pico-8 play session: mixed d-pad (fixed 12-tick cycle)

[t = 2 s] mixed d-pad (1.2s cycle ×~1): → ← ↑ ↓ + 🅾/❎ taps, ~2s
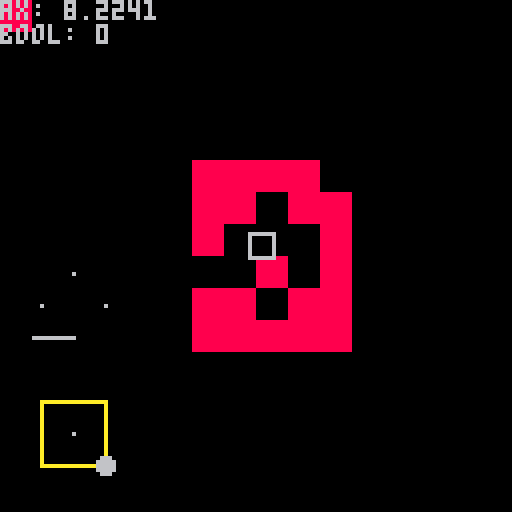
[t = 6 s] mixed d-pad (1.2s cycle ×~5): → ← ↑ ↓ + 🅾/❎ taps, ~6s
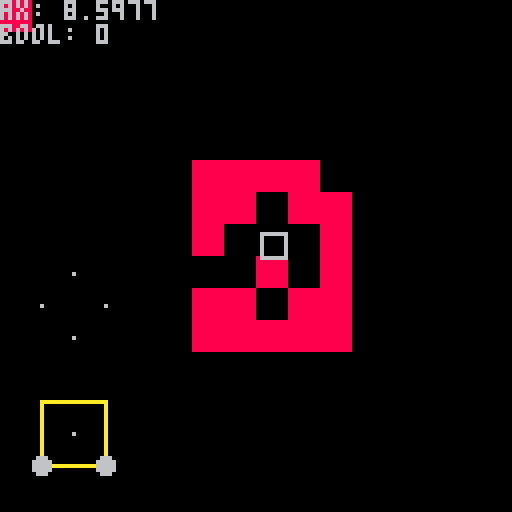
[t = 8 s] mixed d-pad (1.2s cycle ×~6): → ← ↑ ↓ + 🅾/❎ taps, ~8s
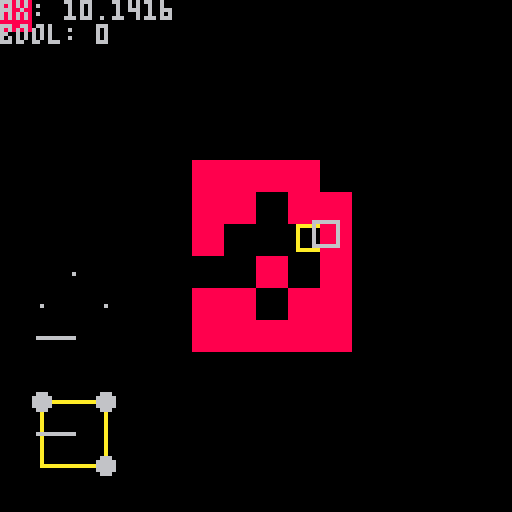

pico-8 cartridge
version 42
__lua__

--unstuck
--8.10.24
-- [redacted]

function _init()
	a = {
		x = 8,
		y = 8,
		w2 = 3/8,
		h = 6/8
	}

	speed = 0.1/32
	scale = 8

	actors = {a}

	debug = {}
end


function _update60()
	if btn(0) then a.x -= speed*scale end
	if btn(1) then a.x += speed*scale end
	if btn(2) then a.y -= speed*scale end
	if btn(3) then a.y += speed*scale end

	update_status(a)

	debug.ax = a.x
end


function update_status(a)
	update_corners(a)


	local xl, xc, xr = a.x - a.w2, a.x,          a.x + a.w2
	local yt, yc, yb = a.y - a.h,  a.y - a.h*.5, a.y
	local w2 = a.w2
	local h2 = a.h / 2

	dir_x, dir_y = 0, 0


	ax_ = xl % 1
	ay_ = yt % 1

	x_ = (xc + .5) % 1 - .5
	y_ = (yc + .5) % 1 - .5


	scootch = function(x, d)
		return d * ( flr(d * x + w2) + w2 ) 
	end

	scootch_diff = function(x, d)
		return scootch(x,d) - x * d * d
	end


	push_x, push_y = 0,0

	push_x_t = scootch_diff(xc, corner_a - corner_b)
	push_x_b = scootch_diff(xc, corner_c - corner_d)
	push_y_l = scootch_diff(yc, corner_a - corner_c)
	push_y_r = scootch_diff(yc, corner_b - corner_d)

	local sum = corner_a + corner_b + corner_c + corner_d

	if sum == 1 then
		-- a / b / c / d
		local x = push_x_t + push_x_b
		local y = push_y_l + push_y_r
		local bool = x * x < y * y and 1 or 0
		debug.bool = bool
		dir_x = x * bool
		dir_y = y * (1 - bool)


	elseif sum == 2 then
		if push_x_t * push_x_b > 0 then
			-- ac / bd
			dir_x = push_x_t
		elseif push_y_l * push_y_r > 0 then
			-- ab / cd
			dir_y = push_y_l
		elseif corner_a - corner_b > 0 then
			-- ad
			local a = push_x_t - push_y_r
			local b = push_x_b - push_y_l
			if a * a < b * b then
				dir_x = push_x_t
				dir_y = push_y_r
			else
				dir_x = push_x_b
				dir_y = push_y_l
			end
		elseif corner_a - corner_b < 0 then
			-- ad
			local a = push_x_t + push_y_l
			local b = push_x_b + push_y_r
			if a * a < b * b then
				dir_x = push_x_t
				dir_y = push_y_l
			else
				dir_x = push_x_b
				dir_y = push_y_r
			end
		end
		--]]
	elseif sum == 3 then
		dir_x = push_x_t + push_x_b
		dir_y = push_y_l + push_y_r
	end
end


function update_corners(a)
	local xl, xc, xr = a.x - a.w2, a.x,          a.x + a.w2
	local yt, yc, yb = a.y - a.h,  a.y - a.h*.5, a.y

	corner_a = solid(xl, yt) and 1 or 0
	corner_b = solid(xr, yt) and 1 or 0
	corner_c = solid(xl, yb) and 1 or 0
	corner_d = solid(xr, yb) and 1 or 0
end

function solid(x,y)
	return fget(mget(x,y),0)
end


function _draw()
	cls()
	draw_ghost(a)
	map()
	foreach(actors, draw_actor)

	draw_status()

	--debug
	for k,v in pairs(debug) do
		print(tostr(k)..": "..tostr(v))
	end
end

function draw_ghost(a)
	color(10)
	rect_scale(a.x-a.w2+dir_x,a.y-a.h+dir_y,a.x+a.w2+dir_x,a.y+dir_y)
	color()
end

function draw_status()
	local x, y, w, h = 10, 100, 16, 16
	color(10)
	rect(x,y,x+w,y+h)
	color()


	mark_corner = function(x,y)
		circfill(x,y,2)
	end

	draw_direction = function(x0,y0,dx,dy)
		line(x0, y0, x0+dx, y0+dy)
	end

	if corner_a == 1 then mark_corner(x,y) end
	if corner_b == 1 then mark_corner(x+w,y) end
	if corner_c == 1 then mark_corner(x,y+h) end
	if corner_d == 1 then mark_corner(x+w,y+h) end

	--move direction
	draw_direction(x + w/2,y + h/2,dir_x*w,dir_y*w)

	y -= 2*h

	--top
	draw_direction(x + w/2, y,       push_x_t*w, 0)
	draw_direction(x + w/2, y + h,   push_x_b*w, 0)
	draw_direction(x,       y + h/2, 0,            push_y_l*w)
	draw_direction(x + h,   y + h/2, 0,            push_y_r*w)
end

function draw_debug()
	--debug
	for k,v in pairs(debug) do
		print(tostr(k)..": "..tostr(v))
	end
end

function draw_actor(a)
	rect_scale(a.x-a.w2,a.y-a.h,a.x+a.w2,a.y)
end

function rect_scale(x1, y1, x2, y2)
	rect(pos_scale(x1),pos_scale(y1),pos_scale(x2),pos_scale(y2)) 
end

function pos_scale(v)
	return v*scale
end
__gfx__
00000000888888880000000000000000000000000000000000000000000000000000000000000000000000000000000000000000000000000000000000000000
00000000888888880000000000000000000000000000000000000000000000000000000000000000000000000000000000000000000000000000000000000000
00700700888888880000000000000000000000000000000000000000000000000000000000000000000000000000000000000000000000000000000000000000
00077000888888880000000000000000000000000000000000000000000000000000000000000000000000000000000000000000000000000000000000000000
00077000888888880000000000000000000000000000000000000000000000000000000000000000000000000000000000000000000000000000000000000000
00700700888888880000000000000000000000000000000000000000000000000000000000000000000000000000000000000000000000000000000000000000
00000000888888880000000000000000000000000000000000000000000000000000000000000000000000000000000000000000000000000000000000000000
00000000888888880000000000000000000000000000000000000000000000000000000000000000000000000000000000000000000000000000000000000000
__gff__
0001000000000000000000000000000000000000000000000000000000000000000000000000000000000000000000000000000000000000000000000000000000000000000000000000000000000000000000000000000000000000000000000000000000000000000000000000000000000000000000000000000000000000
0000000000000000000000000000000000000000000000000000000000000000000000000000000000000000000000000000000000000000000000000000000000000000000000000000000000000000000000000000000000000000000000000000000000000000000000000000000000000000000000000000000000000000
__map__
0100000000000000000000000000000000000000000000000000000000000000000000000000000000000000000000000000000000000000000000000000000000000000000000000000000000000000000000000000000000000000000000000000000000000000000000000000000000000000000000000000000000000000
0000000000000000000000000000000000000000000000000000000000000000000000000000000000000000000000000000000000000000000000000000000000000000000000000000000000000000000000000000000000000000000000000000000000000000000000000000000000000000000000000000000000000000
0000000000000000000000000000000000000000000000000000000000000000000000000000000000000000000000000000000000000000000000000000000000000000000000000000000000000000000000000000000000000000000000000000000000000000000000000000000000000000000000000000000000000000
0000000000000000000000000000000000000000000000000000000000000000000000000000000000000000000000000000000000000000000000000000000000000000000000000000000000000000000000000000000000000000000000000000000000000000000000000000000000000000000000000000000000000000
0000000000000000000000000000000000000000000000000000000000000000000000000000000000000000000000000000000000000000000000000000000000000000000000000000000000000000000000000000000000000000000000000000000000000000000000000000000000000000000000000000000000000000
0000000000000101010100000000000000000000000000000000000000000000000000000000000000000000000000000000000000000000000000000000000000000000000000000000000000000000000000000000000000000000000000000000000000000000000000000000000000000000000000000000000000000000
0000000000000101000101000000000000000000000000000000000000000000000000000000000000000000000000000000000000000000000000000000000000000000000000000000000000000000000000000000000000000000000000000000000000000000000000000000000000000000000000000000000000000000
0000000000000100000001000000000000000000000000000000000000000000000000000000000000000000000000000000000000000000000000000000000000000000000000000000000000000000000000000000000000000000000000000000000000000000000000000000000000000000000000000000000000000000
0000000000000000010001000000000000000000000000000000000000000000000000000000000000000000000000000000000000000000000000000000000000000000000000000000000000000000000000000000000000000000000000000000000000000000000000000000000000000000000000000000000000000000
0000000000000101000101000000000000000000000000000000000000000000000000000000000000000000000000000000000000000000000000000000000000000000000000000000000000000000000000000000000000000000000000000000000000000000000000000000000000000000000000000000000000000000
0000000000000101010101000000000000000000000000000000000000000000000000000000000000000000000000000000000000000000000000000000000000000000000000000000000000000000000000000000000000000000000000000000000000000000000000000000000000000000000000000000000000000000
